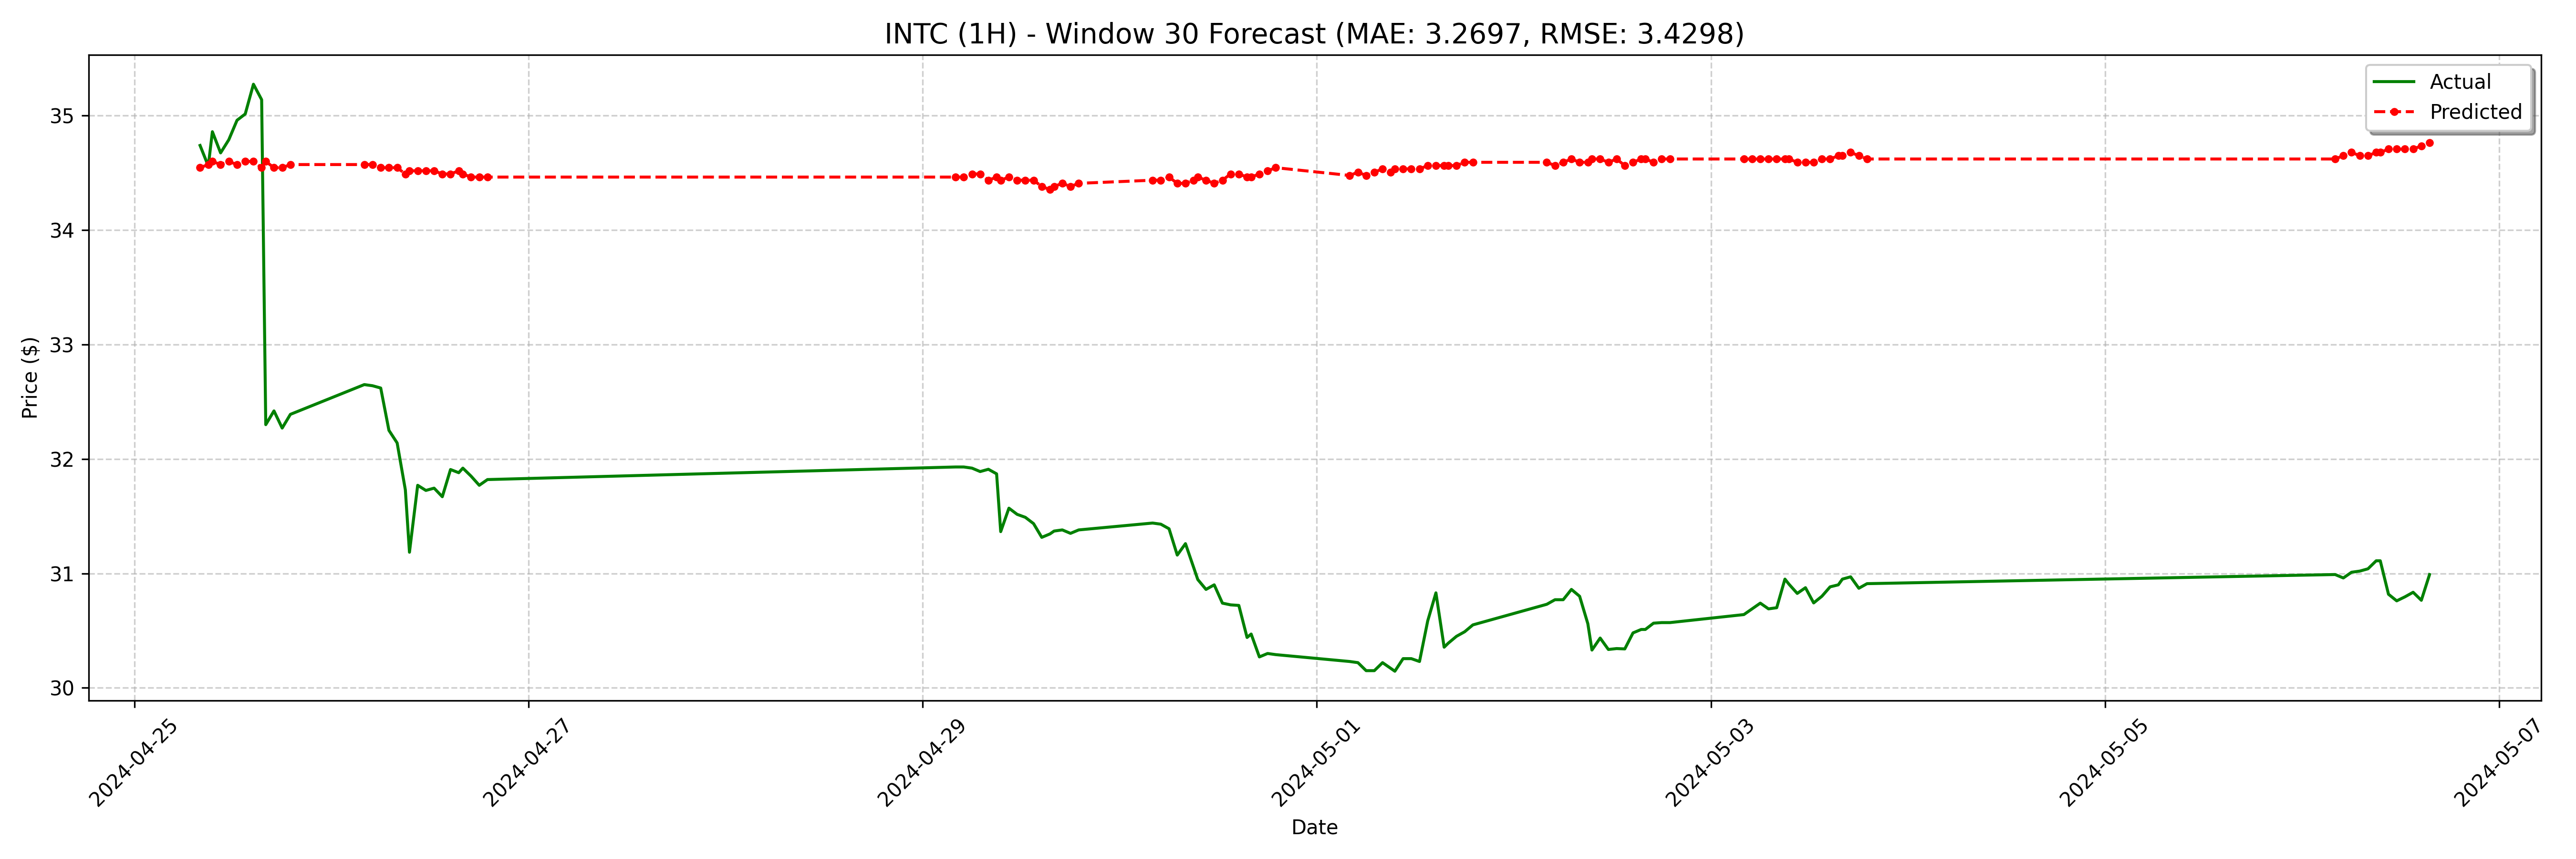

Values plotted in this chart, from the file beside it:
date, actual, forecast
2024-04-25 08:00:00-04:00, 34.74, 34.55
2024-04-25 09:00:00-04:00, 34.56, 34.57
2024-04-25 09:30:00-04:00, 34.86, 34.6
2024-04-25 10:30:00-04:00, 34.67, 34.57
2024-04-25 11:30:00-04:00, 34.79, 34.6
2024-04-25 12:30:00-04:00, 34.96, 34.57
2024-04-25 13:30:00-04:00, 35.02, 34.6
2024-04-25 14:30:00-04:00, 35.27, 34.6
2024-04-25 15:30:00-04:00, 35.14, 34.55
2024-04-25 16:00:00-04:00, 32.3, 34.6
2024-04-25 17:00:00-04:00, 32.42, 34.55
2024-04-25 18:00:00-04:00, 32.27, 34.55
2024-04-25 19:00:00-04:00, 32.39, 34.57
2024-04-26 04:00:00-04:00, 32.65, 34.57
2024-04-26 05:00:00-04:00, 32.64, 34.57
2024-04-26 06:00:00-04:00, 32.62, 34.55
2024-04-26 07:00:00-04:00, 32.25, 34.55
2024-04-26 08:00:00-04:00, 32.14, 34.55
2024-04-26 09:00:00-04:00, 31.73, 34.49
2024-04-26 09:30:00-04:00, 31.18, 34.52
2024-04-26 10:30:00-04:00, 31.77, 34.52
2024-04-26 11:30:00-04:00, 31.73, 34.52
2024-04-26 12:30:00-04:00, 31.75, 34.52
2024-04-26 13:30:00-04:00, 31.67, 34.49
2024-04-26 14:30:00-04:00, 31.91, 34.49
2024-04-26 15:30:00-04:00, 31.88, 34.52
2024-04-26 16:00:00-04:00, 31.92, 34.49
2024-04-26 17:00:00-04:00, 31.85, 34.46
2024-04-26 18:00:00-04:00, 31.77, 34.46
2024-04-26 19:00:00-04:00, 31.82, 34.46
2024-04-29 04:00:00-04:00, 31.93, 34.46
2024-04-29 05:00:00-04:00, 31.93, 34.46
2024-04-29 06:00:00-04:00, 31.92, 34.49
2024-04-29 07:00:00-04:00, 31.89, 34.49
2024-04-29 08:00:00-04:00, 31.91, 34.44
2024-04-29 09:00:00-04:00, 31.87, 34.46
2024-04-29 09:30:00-04:00, 31.36, 34.44
2024-04-29 10:30:00-04:00, 31.57, 34.46
2024-04-29 11:30:00-04:00, 31.52, 34.44
2024-04-29 12:30:00-04:00, 31.49, 34.44
2024-04-29 13:30:00-04:00, 31.43, 34.44
2024-04-29 14:30:00-04:00, 31.32, 34.38
2024-04-29 15:30:00-04:00, 31.34, 34.35
2024-04-29 16:00:00-04:00, 31.37, 34.38
2024-04-29 17:00:00-04:00, 31.38, 34.41
2024-04-29 18:00:00-04:00, 31.35, 34.38
2024-04-29 19:00:00-04:00, 31.38, 34.41
2024-04-30 04:00:00-04:00, 31.44, 34.44
2024-04-30 05:00:00-04:00, 31.43, 34.44
2024-04-30 06:00:00-04:00, 31.39, 34.46
2024-04-30 07:00:00-04:00, 31.16, 34.41
2024-04-30 08:00:00-04:00, 31.26, 34.41
2024-04-30 09:00:00-04:00, 31.05, 34.44
2024-04-30 09:30:00-04:00, 30.95, 34.46
2024-04-30 10:30:00-04:00, 30.86, 34.44
2024-04-30 11:30:00-04:00, 30.9, 34.41
2024-04-30 12:30:00-04:00, 30.74, 34.44
2024-04-30 13:30:00-04:00, 30.73, 34.49
2024-04-30 14:30:00-04:00, 30.72, 34.49
2024-04-30 15:30:00-04:00, 30.44, 34.46
... 68 more rows
